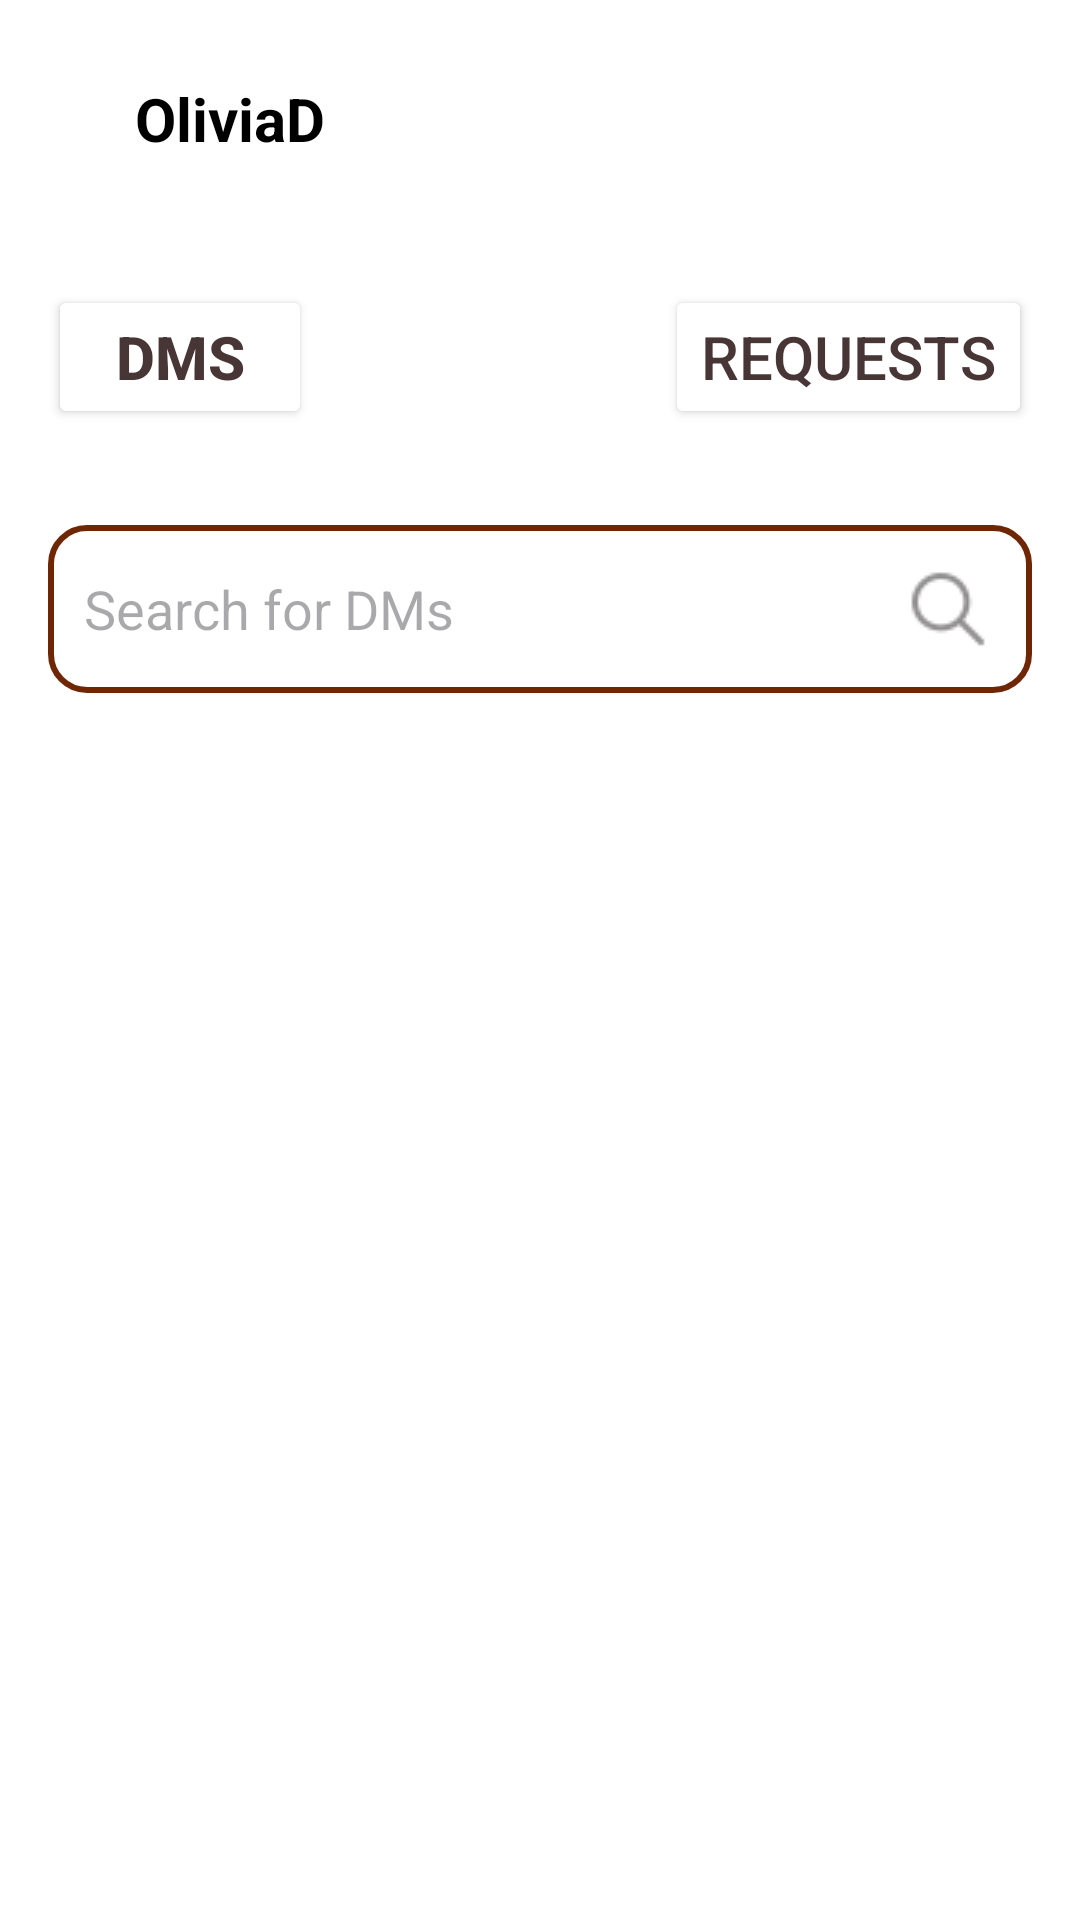

Layout XML and referenced resources for this Android screen:
<!-- AndroidManifest.xml: application theme Theme.I221194 -->
<!-- res/layout/activity_dms.xml -->
<?xml version="1.0" encoding="utf-8"?>
<androidx.constraintlayout.widget.ConstraintLayout xmlns:android="http://schemas.android.com/apk/res/android"
    xmlns:app="http://schemas.android.com/apk/res-auto"
    xmlns:tools="http://schemas.android.com/tools"
    android:id="@+id/main"
    android:layout_height="match_parent"
    android:layout_width="match_parent"
    android:background="@color/white"
    tools:context=".DMs">

    
    <LinearLayout
        android:layout_width="match_parent"
        android:layout_height="wrap_content"
        android:orientation="horizontal"
        android:padding="16dp"
        android:layout_marginTop="10dp"
        app:layout_constraintStart_toStartOf="parent"
        app:layout_constraintTop_toTopOf="parent"
        android:id="@+id/topPanel"
        app:layout_constraintEnd_toEndOf="parent">

        <ImageView
            android:id="@+id/back"
            android:layout_width="24dp"
            android:layout_height="24dp"
            android:clickable="true"
            android:src="@drawable/backbtn"/>

        <TextView
            android:layout_width="0dp"
            android:layout_height="wrap_content"
            android:text="OliviaD"
            android:textSize="20sp"
            android:textStyle="bold"
            android:layout_marginLeft="5dp"
            android:textColor="@android:color/black"
            android:layout_weight="1"/>
    </LinearLayout>

    <LinearLayout
        android:layout_width="match_parent"
        android:layout_height="wrap_content"
        android:id="@+id/topBar"
        app:layout_constraintTop_toBottomOf="@+id/topPanel"
        android:padding="16dp"
        android:layout_marginTop="10dp">


        <Button
            android:layout_width="wrap_content"
            android:layout_height="wrap_content"
            android:backgroundTint="@color/white"
            android:textColor="#473635"
            android:textStyle="bold"
            android:textSize="20sp"
            android:id="@+id/DMS"
            android:text="DMs"/>
        <View
            android:layout_width="wrap_content"
            android:layout_height="0dp"
            android:layout_weight="0.5"/>

        <Button
            android:layout_width="wrap_content"
            android:layout_height="wrap_content"
            android:backgroundTint="@color/white"
            android:textColor="#473635"
            android:textSize="20sp"
            android:id="@+id/requests"
            android:text="Requests"/>
    </LinearLayout>

    <LinearLayout
        android:layout_width="match_parent"
        android:layout_height="wrap_content"
        android:id="@+id/search_badge"
        android:orientation="horizontal"
        android:layout_marginTop="0dp"
        app:layout_constraintTop_toBottomOf="@+id/topBar">
        <EditText
            android:id="@+id/searchBar"
            android:layout_width="match_parent"
            android:layout_height="wrap_content"
            android:hint="Search for DMs"
            android:padding="12dp"
            android:drawableRight="@drawable/search"
            android:background="@drawable/edittext_background"
            android:layout_margin="16dp"
            app:layout_constraintTop_toBottomOf="@id/topBar"
            app:layout_constraintStart_toStartOf="parent"
            app:layout_constraintEnd_toEndOf="parent"/>

    </LinearLayout>

    <androidx.recyclerview.widget.RecyclerView
        android:id="@+id/recyclerView"
        android:layout_width="match_parent"
        android:layout_height="0dp"
        android:layout_marginTop="10dp"
        app:layout_constraintTop_toBottomOf="@id/search_badge"
        app:layout_constraintStart_toStartOf="parent"
        app:layout_constraintEnd_toEndOf="parent"
        android:layout_marginLeft="20dp"
        android:layout_marginRight="20dp"
        android:layout_marginBottom="20dp"
        app:layout_constraintBottom_toBottomOf="parent"/>


</androidx.constraintlayout.widget.ConstraintLayout>
<!-- resources referenced by this layout -->
<resources>
  <!-- drawable edittext_background (drawable) -->
  <?xml version="1.0" encoding="utf-8"?>
  <shape xmlns:android="http://schemas.android.com/apk/res/android"
      android:shape="rectangle">
  
      
      <solid android:color="@android:color/white" />
  
      
      <corners android:radius="12dp" />
  
      
      <stroke android:width="2dp" android:color="#6F2604" />
  
      
      <padding android:left="12dp" android:right="12dp" />
  </shape>
  <!-- drawable search: png bitmap (drawable, 620 bytes) -->
  <style name="Theme.I221194" parent="Base.Theme.I221194" />
  <style name="Base.Theme.I221194" parent="Theme.Material3.DayNight.NoActionBar">
          
          
      </style>
  <!-- not gathered from this repository: default colours our renderer supplied (Android Studio template values) -->
  <color name="white">#FFFFFFFF</color>
</resources>
